Image classification data set "data" (magahisca/dfruitdisease on GitHub). Class labels (4): anthracnose, cactus virus X, healthy, stem canker.

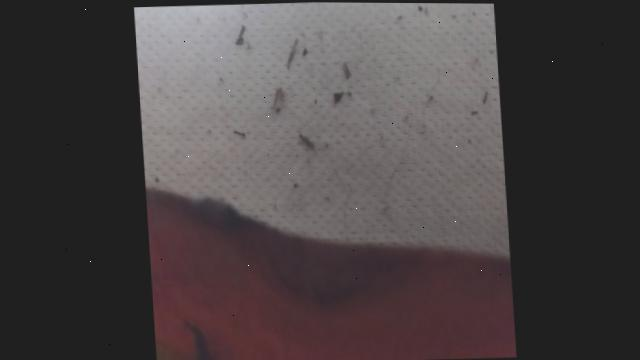
Label: anthracnose

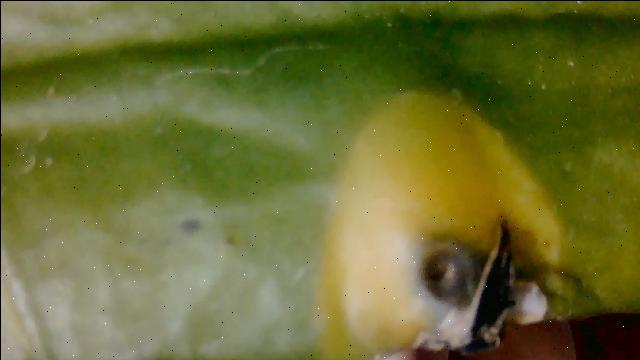
Label: anthracnose

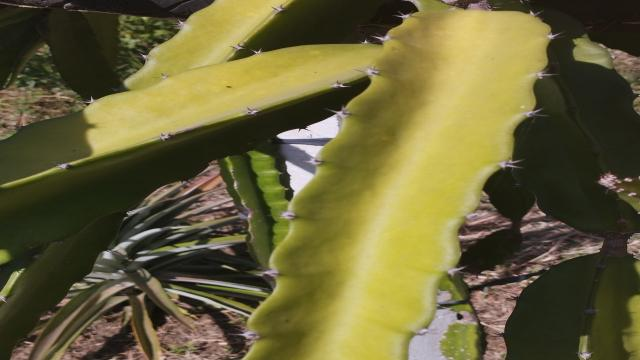
Label: healthy

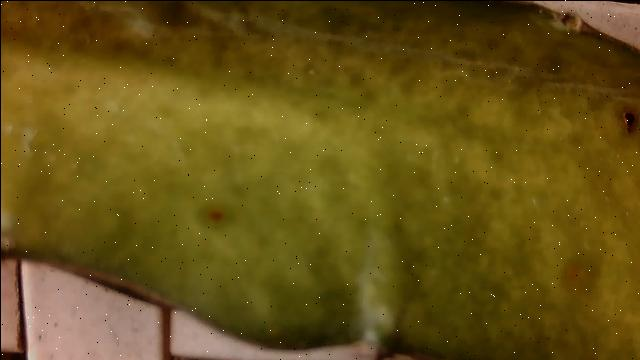
Label: cactus virus X

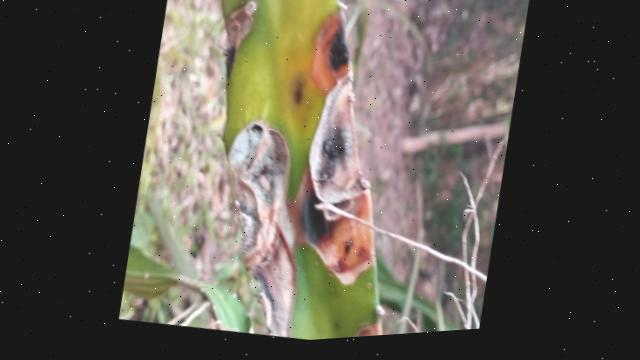
Label: stem canker

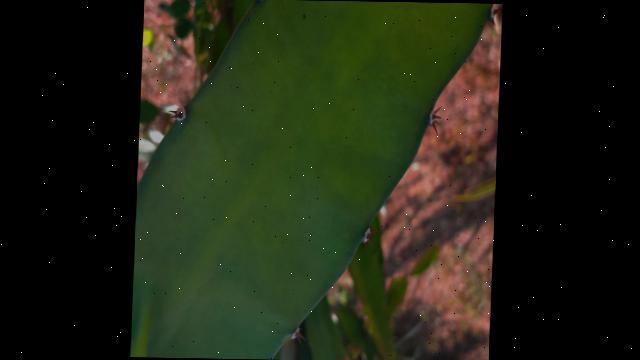
Label: healthy
